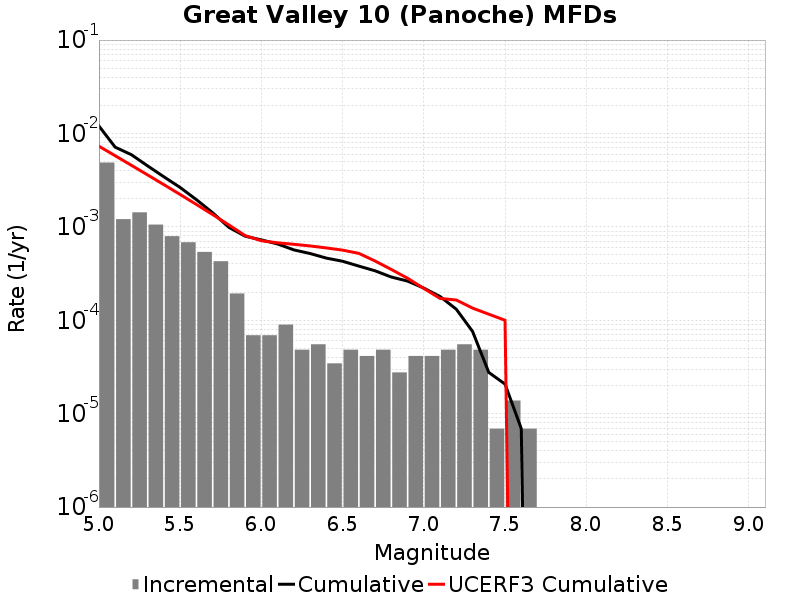

The table this chart was drawn from, first rows:
Magnitude, Incremental Rate, Cumulative Rate, UCERF3 Cumulative Rate
5.05, 0.004878, 0.01201, 0.007302
5.15, 0.001209, 0.00713, 0.005774
5.25, 0.00143, 0.005921, 0.00456
5.35, 0.001057, 0.004491, 0.003595
5.45, 7.945695E-4, 0.003434, 0.002829
5.55, 6.840207E-4, 0.002639, 0.002221
5.65, 5.389254E-4, 0.001955, 0.001737
5.75, 4.283766E-4, 0.001416, 0.001354
5.85, 1.934604E-4, 9.880299E-4, 0.001049
5.95, 6.9092996E-5, 7.945695E-4, 8.0629066E-4
6.05, 6.9092996E-5, 7.254765E-4, 7.0931535E-4
6.15, 8.98209E-5, 6.5638346E-4, 6.7495287E-4
6.25, 4.83651E-5, 5.665626E-4, 6.504882E-4
6.35, 5.52744E-5, 5.181975E-4, 6.2470144E-4
6.45, 3.4546498E-5, 4.6292308E-4, 5.950116E-4
6.55, 4.83651E-5, 4.283766E-4, 5.633104E-4
6.65, 4.1455798E-5, 3.800115E-4, 5.203517E-4
6.75, 4.83651E-5, 3.385557E-4, 4.307411E-4
6.85, 2.76372E-5, 2.901906E-4, 3.498655E-4
6.95, 4.1455798E-5, 2.625534E-4, 2.8174874E-4
7.05, 4.1455798E-5, 2.210976E-4, 2.1913668E-4
7.15, 4.83651E-5, 1.796418E-4, 1.7129784E-4
7.25, 5.52744E-5, 1.312767E-4, 1.6477573E-4
7.35, 4.83651E-5, 7.6002296E-5, 1.3498664E-4
7.45, 6.9093E-6, 2.76372E-5, 1.1608019E-4
7.55, 1.38186E-5, 2.0727899E-5, 1.0001791E-4
7.65, 6.9093E-6, 6.9093E-6, 0.0
7.75, 0.0, 0.0, 0.0
7.85, 0.0, 0.0, 0.0
7.95, 0.0, 0.0, 0.0
8.05, 0.0, 0.0, 0.0
8.15, 0.0, 0.0, 0.0
8.25, 0.0, 0.0, 0.0
8.35, 0.0, 0.0, 0.0
8.45, 0.0, 0.0, 0.0
8.55, 0.0, 0.0, 0.0
8.65, 0.0, 0.0, 0.0
8.75, 0.0, 0.0, 0.0
8.85, 0.0, 0.0, 0.0
8.95, 0.0, 0.0, 0.0
9.05, 0.0, 0.0, 0.0
